Image classification data set "CNN_dataset_2026" (plavamenta/CNN---klasifikovanje-antena on GitHub). Class labels (6): dipole antenna, grid antenna, microwave antenna, parabolic antenna, sectoral antenna, yagi antenna.

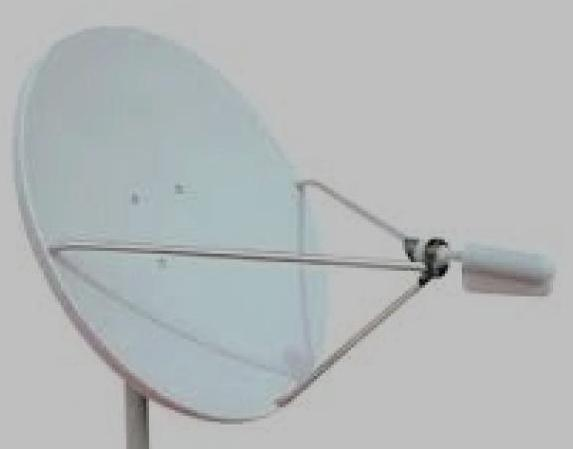
Label: parabolic antenna

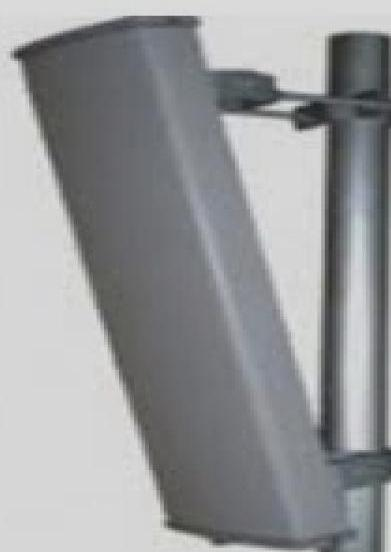
Label: sectoral antenna

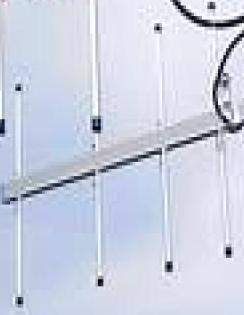
Label: yagi antenna

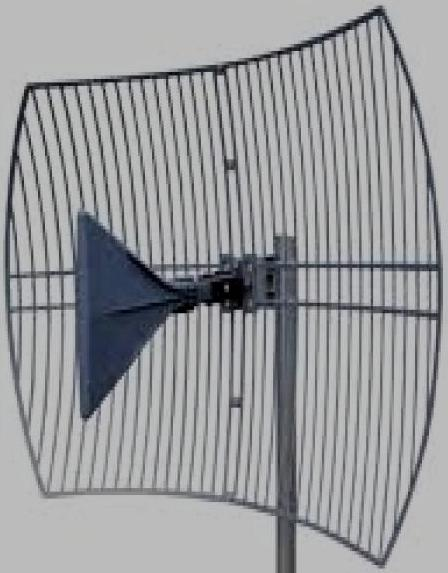
Label: grid antenna

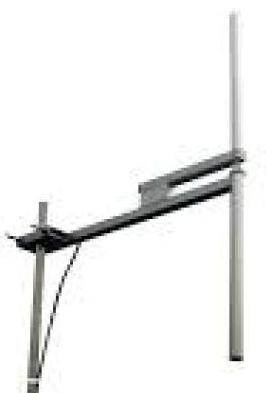
Label: dipole antenna

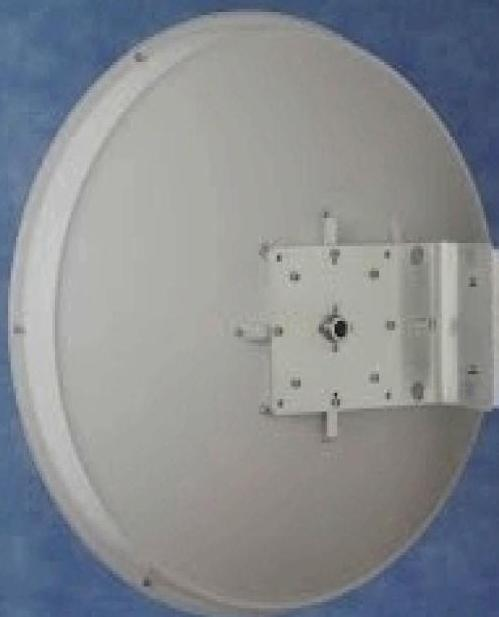
Label: microwave antenna
